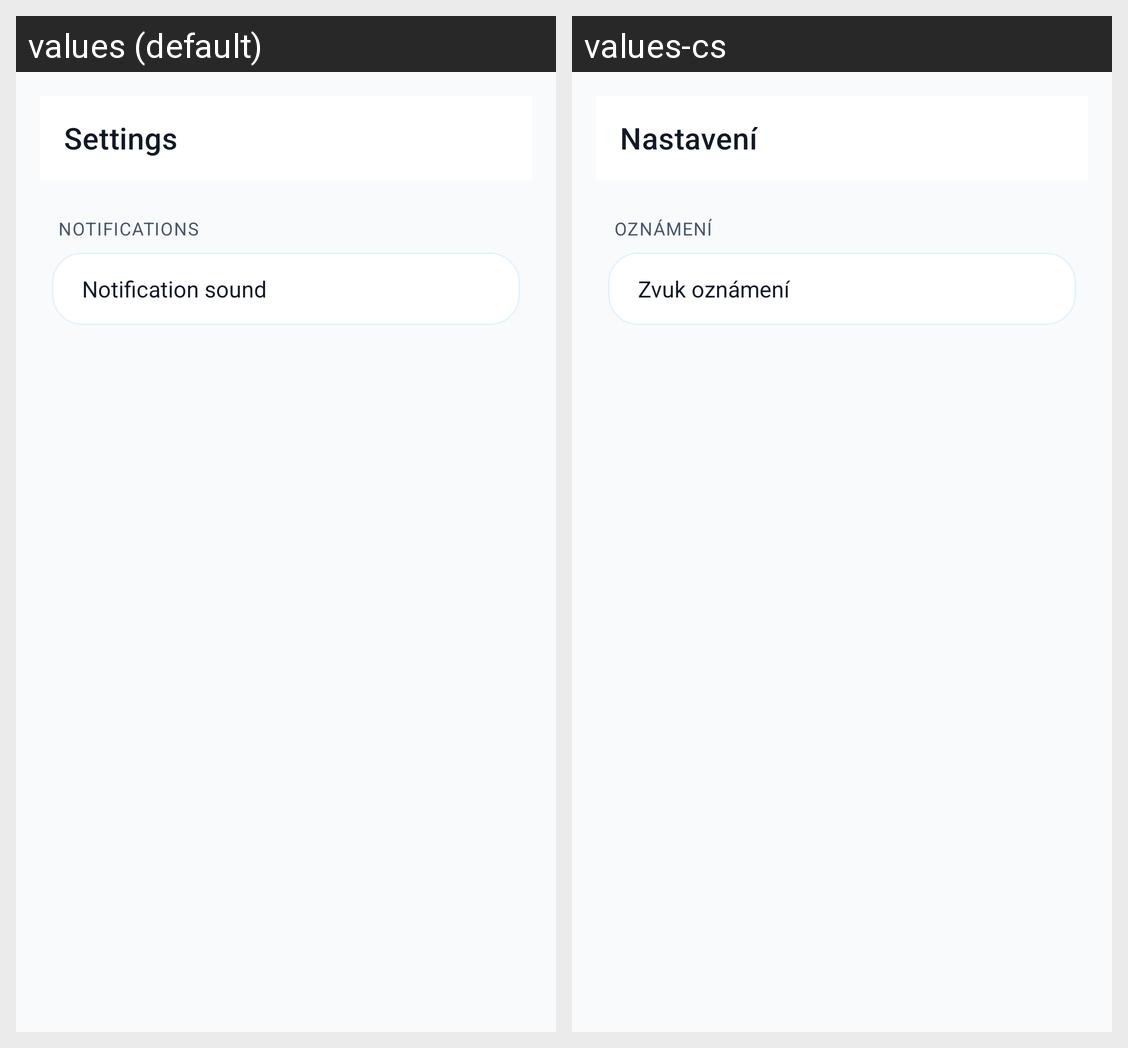

Strings drawn on this Android screen and how each of the app's shown locales translates them:
Android screen res/layout/activity_settings.xml rendered under 2 locales, left to right: values (default), values-cs. Device: Nexus 5 (rendered at 1080×1920; each locale shown at half size, 540×960, under a caption strip naming it); theme Theme.GroufrNative.
Strings drawn on this screen, with the default value and each locale's value (text and hints the layout hard-codes, and strings that could not be matched under every locale, appear in the picture but are not listed):

settings_title
  values: Settings
  values-cs: Nastavení

notifications_title
  values: Notifications
  values-cs: Oznámení

settings_notification_sound
  values: Notification sound
  values-cs: Zvuk oznámení
